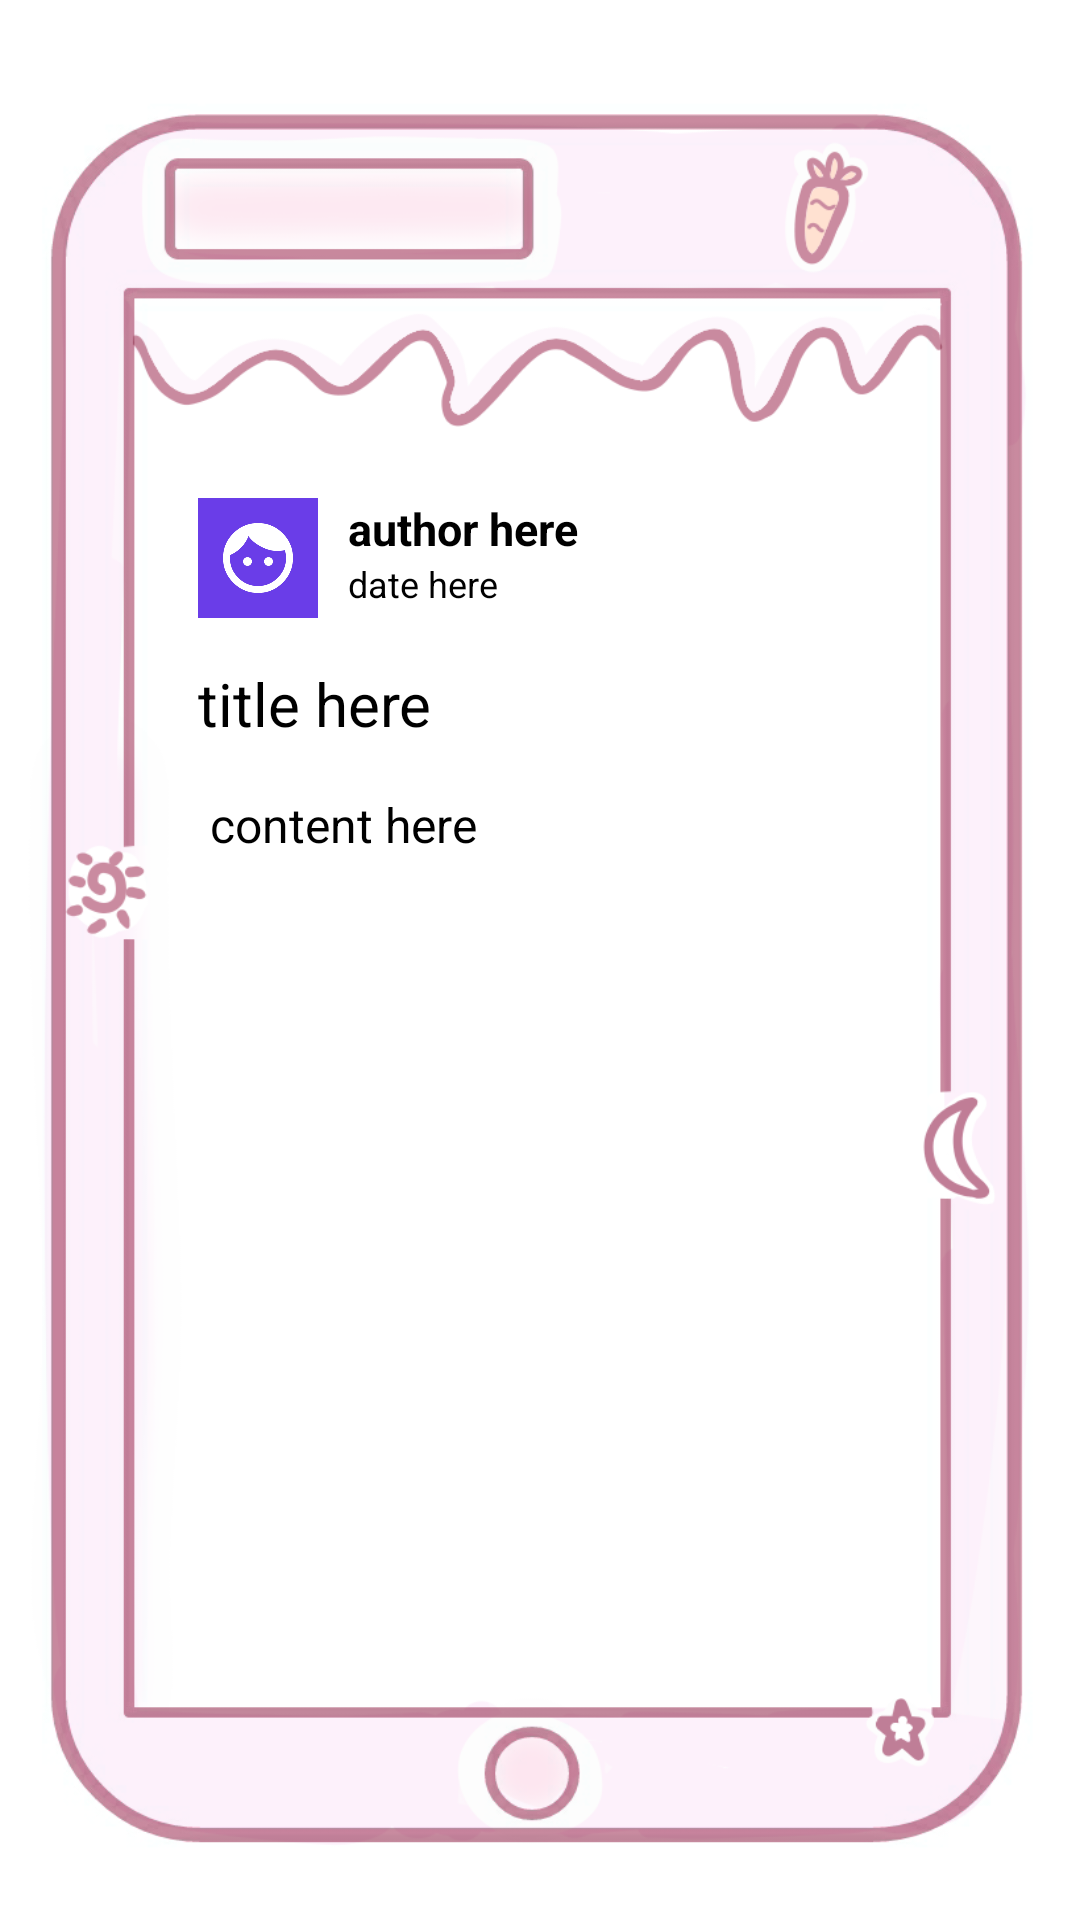

Write the Android layout XML for this screen, with the resource values it uses.
<!-- AndroidManifest.xml: application theme Theme.MyApplication -->
<!-- res/layout/happy_diary_fragment_layout.xml -->
<?xml version="1.0" encoding="utf-8"?>
<LinearLayout xmlns:android="http://schemas.android.com/apk/res/android"
    android:layout_width="match_parent"
    android:layout_height="match_parent"
    android:orientation="vertical"
    android:background="@drawable/happy">
    <RelativeLayout
        android:layout_width="match_parent"
        android:layout_height="match_parent"
        android:layout_marginTop="150dp"
        android:layout_marginRight="50dp"
        android:layout_marginBottom="100dp"
        android:layout_marginLeft="50dp">
        <RelativeLayout
            android:id="@+id/diary_detail_header"
            android:layout_width="wrap_content"
            android:layout_height="wrap_content"
            android:padding="16dp">

            <ImageView
                android:id="@+id/diary_detail_avatar"
                android:layout_width="40dp"
                android:layout_height="40dp"
                android:layout_marginEnd="10dp"
                android:layout_marginBottom="15dp"
                android:background="@drawable/ic_header_background"
                android:src="@drawable/ic_header"></ImageView>

            <TextView
                android:id="@+id/diary_detail_author"
                android:layout_width="wrap_content"
                android:layout_height="wrap_content"
                android:layout_alignTop="@id/diary_detail_avatar"
                android:layout_toRightOf="@id/diary_detail_avatar"
                android:text="author here"
                android:textSize="15dp"
                android:textStyle="bold" />

            <TextView
                android:id="@+id/diary_detail_date"
                android:layout_width="wrap_content"
                android:layout_height="wrap_content"
                android:layout_below="@id/diary_detail_author"
                android:layout_toRightOf="@id/diary_detail_avatar"
                android:text="date here"
                android:textSize="12dp" />

            <TextView
                android:id="@+id/diary_detail_title"
                android:layout_width="wrap_content"
                android:layout_height="wrap_content"
                android:layout_below="@id/diary_detail_avatar"
                android:layout_alignParentLeft="true"
                android:text="title here"
                android:textSize="20dp" />
        </RelativeLayout>

        <TextView android:id="@+id/diary_detail_content"
            android:layout_width="wrap_content"
            android:layout_height="wrap_content"
            android:textSize="16dp"
            android:layout_alignParentLeft="true"
            android:layout_marginLeft="20dp"
            android:layout_marginRight="20dp"
            android:layout_below="@id/diary_detail_header"
            android:text="content here"/>
        <ImageView
            android:id="@+id/diary_detail_image"
            android:layout_width="300dp"
            android:layout_height="300dp"
            android:layout_below="@id/diary_detail_content"
            android:layout_marginTop="20dp" />
    </RelativeLayout>
</LinearLayout>
<!-- resources referenced by this layout -->
<resources>
  <!-- drawable happy: png bitmap (drawable, 95727 bytes) -->
  <!-- drawable ic_header: png bitmap (drawable, 25336 bytes) -->
</resources>
